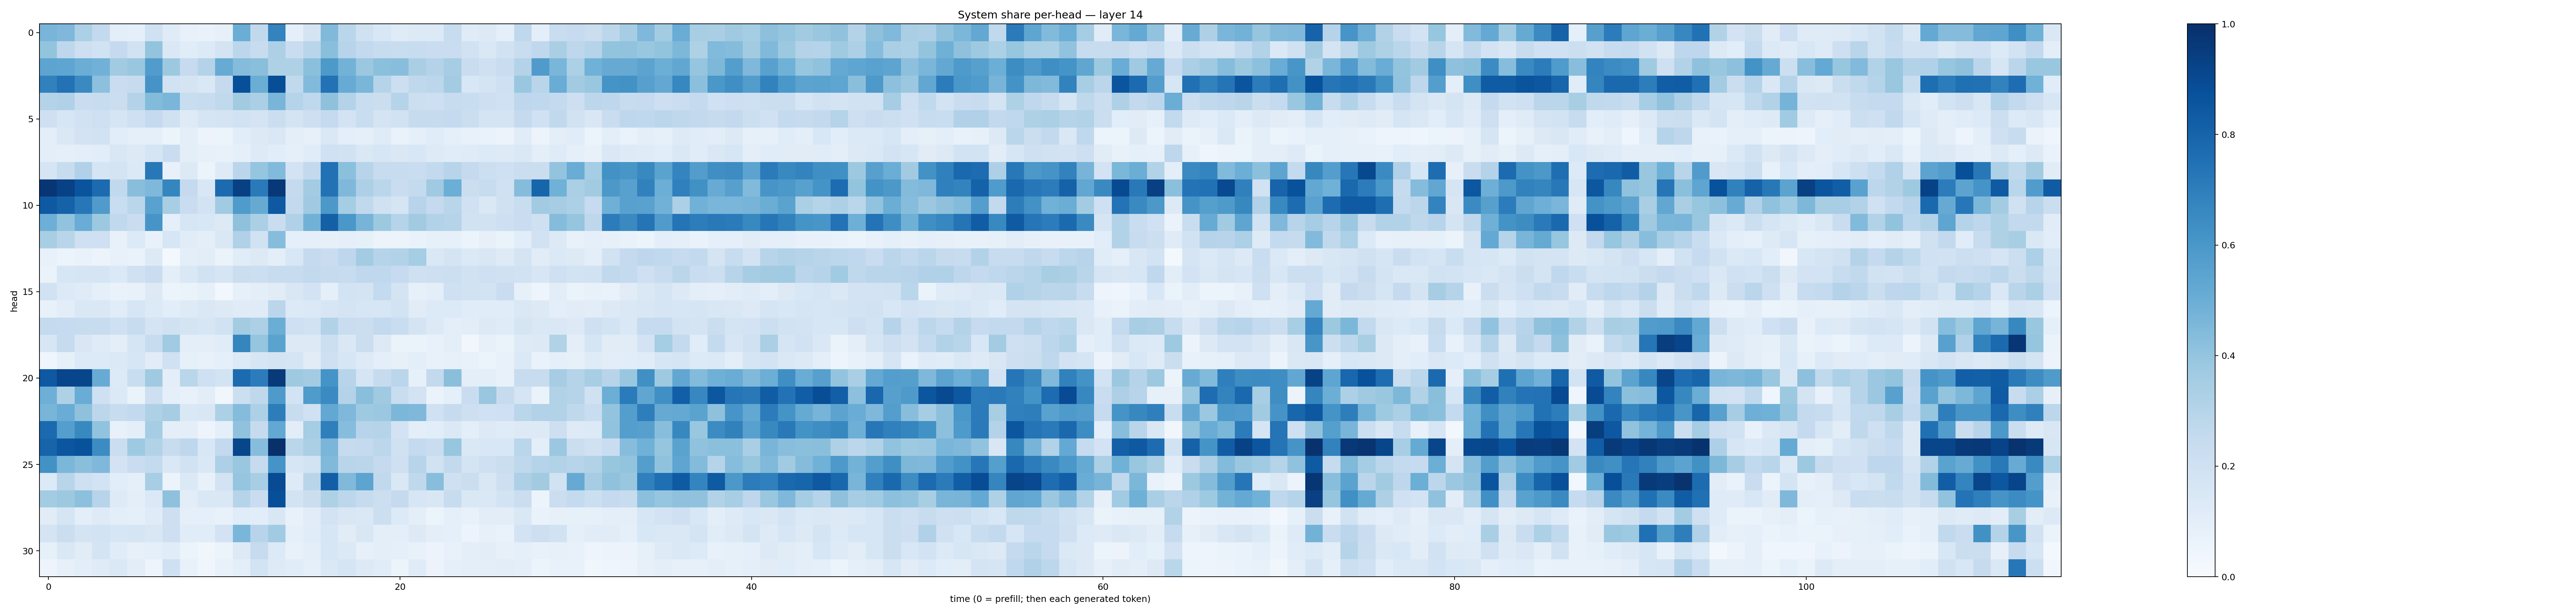

Data behind this chart, as committed beside it:
0.46720093, 0.45311442, 0.32903054, 0.25947338, 0.100311205, 0.09262759, 0.201157, 0.11921172, 0.07695087, 0.068077974, 0.08121494, 0.5003013, 0.26515093, 0.67619187, 0.093342535, 0.17466654, 0.44703782, 0.2865833, 0.19569002, 0.15623714, 0.1208155, 0.12643512, 0.13398547, 0.23953569
0.3993, 0.2765, 0.2125, 0.1882, 0.2513, 0.1941, 0.3987, 0.1444, 0.1162, 0.1355, 0.1745, 0.2799, 0.2411, 0.3243, 0.2275, 0.291, 0.4236, 0.2943, 0.2596, 0.2373, 0.2314, 0.2418, 0.2276, 0.23
0.5415, 0.538, 0.5032, 0.4811, 0.3615, 0.3863, 0.5753, 0.3772, 0.2492, 0.3071, 0.5083, 0.4351, 0.4246, 0.3228, 0.3235, 0.4198, 0.5906, 0.4773, 0.3815, 0.4182, 0.4283, 0.3363, 0.3069, 0.3509
0.6861, 0.7459, 0.6562, 0.4143, 0.227, 0.2455, 0.6129, 0.1886, 0.1747, 0.1455, 0.2517, 0.8815, 0.5003, 0.8861, 0.2621, 0.4436, 0.7434, 0.5084, 0.4612, 0.3008, 0.2182, 0.2714, 0.2781, 0.3565
0.3075, 0.3182, 0.2288, 0.2397, 0.2247, 0.306, 0.4408, 0.4612, 0.2341, 0.2384, 0.2653, 0.3632, 0.3341, 0.4652, 0.3022, 0.2663, 0.4107, 0.307, 0.2307, 0.2203, 0.3045, 0.2179, 0.2119, 0.2417
0.2086, 0.1635, 0.1927, 0.2041, 0.166, 0.2041, 0.2506, 0.1984, 0.1232, 0.1685, 0.1793, 0.1939, 0.1789, 0.2191, 0.1772, 0.214, 0.2538, 0.1833, 0.2326, 0.1792, 0.1925, 0.2435, 0.2448, 0.2532
0.0945, 0.1453, 0.1811, 0.1919, 0.106, 0.09046, 0.09357, 0.05387, 0.09733, 0.05705, 0.06042, 0.1078, 0.1284, 0.1469, 0.09757, 0.08078, 0.143, 0.09908, 0.09368, 0.118, 0.0698, 0.09058, 0.1137, 0.08649
0.09663, 0.09217, 0.09813, 0.1081, 0.1505, 0.1294, 0.1655, 0.2297, 0.09375, 0.0817, 0.0709, 0.08935, 0.1215, 0.1059, 0.09356, 0.1154, 0.2015, 0.1894, 0.1449, 0.1568, 0.1445, 0.1536, 0.1227, 0.1153
0.1705, 0.2397, 0.3203, 0.1645, 0.1751, 0.1404, 0.7225, 0.07146, 0.1257, 0.05985, 0.1232, 0.2845, 0.395, 0.4442, 0.1817, 0.2584, 0.75, 0.4209, 0.296, 0.2356, 0.2395, 0.2269, 0.2582, 0.2938
0.9733, 0.9302, 0.8626, 0.77, 0.2639, 0.4278, 0.4522, 0.6711, 0.2511, 0.1513, 0.7721, 0.934, 0.7126, 0.9649, 0.2516, 0.3569, 0.7422, 0.4497, 0.3246, 0.2885, 0.2299, 0.2543, 0.3673, 0.4969
0.8436, 0.8075, 0.7232, 0.5788, 0.2322, 0.289, 0.5521, 0.3401, 0.2276, 0.1834, 0.3662, 0.5827, 0.5153, 0.8428, 0.2583, 0.3707, 0.594, 0.3527, 0.2639, 0.1954, 0.1705, 0.2954, 0.2533, 0.2909
0.4937, 0.4051, 0.5051, 0.3755, 0.2651, 0.2301, 0.6087, 0.08669, 0.1611, 0.1534, 0.1252, 0.4114, 0.3339, 0.2267, 0.3184, 0.4828, 0.8137, 0.5994, 0.4705, 0.3754, 0.2973, 0.3609, 0.312, 0.3009
0.3423, 0.2907, 0.2056, 0.2064, 0.07621, 0.1361, 0.07744, 0.1593, 0.1145, 0.09931, 0.1481, 0.3177, 0.1947, 0.4313, 0.09113, 0.08855, 0.0789, 0.09233, 0.08552, 0.05575, 0.05471, 0.06877, 0.08592, 0.08491
0.07054, 0.06198, 0.06754, 0.05584, 0.07673, 0.0692, 0.126, 0.02262, 0.09614, 0.1035, 0.06632, 0.1151, 0.1313, 0.1015, 0.1526, 0.2523, 0.2269, 0.2752, 0.3558, 0.2983, 0.3119, 0.352, 0.1465, 0.1775
0.06532, 0.1572, 0.1658, 0.1713, 0.1373, 0.197, 0.2297, 0.0989, 0.1457, 0.19, 0.1677, 0.2257, 0.2166, 0.2418, 0.2358, 0.2591, 0.2455, 0.2415, 0.268, 0.2678, 0.2487, 0.2101, 0.2132, 0.2164
0.1901, 0.1364, 0.119, 0.09035, 0.06691, 0.07534, 0.1261, 0.0601, 0.06603, 0.08212, 0.02731, 0.0827, 0.0966, 0.1117, 0.151, 0.1809, 0.09195, 0.1871, 0.1748, 0.2578, 0.177, 0.08393, 0.1006, 0.2042
0.07412, 0.1033, 0.1432, 0.1445, 0.1161, 0.158, 0.1357, 0.1074, 0.1239, 0.1442, 0.1318, 0.1175, 0.1204, 0.2844, 0.1358, 0.1384, 0.159, 0.1793, 0.1639, 0.1627, 0.1846, 0.1097, 0.1338, 0.136
0.2541, 0.2497, 0.2397, 0.2384, 0.2072, 0.241, 0.1722, 0.1983, 0.1737, 0.1621, 0.1928, 0.3557, 0.3267, 0.5029, 0.2033, 0.1903, 0.3091, 0.2279, 0.2204, 0.2615, 0.2338, 0.176, 0.1253, 0.101
0.1617, 0.2443, 0.1514, 0.1199, 0.09672, 0.1701, 0.235, 0.365, 0.09763, 0.09722, 0.1163, 0.6686, 0.3983, 0.5503, 0.1314, 0.1258, 0.2182, 0.1478, 0.2209, 0.1259, 0.06613, 0.06437, 0.07437, 0.09821
0.04161, 0.08216, 0.1348, 0.1342, 0.1382, 0.1609, 0.1101, 0.202, 0.08564, 0.077, 0.08655, 0.1355, 0.1563, 0.1794, 0.1644, 0.1097, 0.2068, 0.1608, 0.1225, 0.09456, 0.07942, 0.09802, 0.07343, 0.07838
0.8422, 0.9179, 0.9129, 0.5101, 0.1358, 0.2323, 0.3686, 0.09493, 0.2867, 0.2079, 0.185, 0.772, 0.7064, 0.9585, 0.3733, 0.3584, 0.6147, 0.296, 0.1691, 0.2436, 0.2846, 0.08281, 0.2604, 0.4257
0.4936, 0.3229, 0.5061, 0.2043, 0.1389, 0.06567, 0.2141, 0.08859, 0.071, 0.1036, 0.03145, 0.2169, 0.272, 0.5895, 0.1837, 0.5851, 0.6504, 0.3053, 0.4232, 0.3687, 0.234, 0.1826, 0.0657, 0.09039
0.4685, 0.5064, 0.4129, 0.2811, 0.2384, 0.2596, 0.3226, 0.3513, 0.1408, 0.1512, 0.3293, 0.4359, 0.3299, 0.7011, 0.2373, 0.2011, 0.5247, 0.4529, 0.3745, 0.3793, 0.4574, 0.4528, 0.2003, 0.2457
0.7737, 0.567, 0.6571, 0.4052, 0.07674, 0.09768, 0.3527, 0.09876, 0.09761, 0.04917, 0.08743, 0.408, 0.2432, 0.5253, 0.1043, 0.3537, 0.6933, 0.4309, 0.2935, 0.3029, 0.1804, 0.1012, 0.1072, 0.1395
0.798, 0.8523, 0.8679, 0.6455, 0.2193, 0.3746, 0.309, 0.2363, 0.2741, 0.1548, 0.2587, 0.914, 0.4321, 0.9962, 0.2872, 0.3324, 0.4623, 0.2445, 0.2514, 0.2807, 0.1968, 0.2551, 0.2301, 0.3908
0.6233, 0.4598, 0.4232, 0.4528, 0.1829, 0.2273, 0.2541, 0.1408, 0.1936, 0.1476, 0.3271, 0.3844, 0.2436, 0.6108, 0.1606, 0.1861, 0.4463, 0.2924, 0.2838, 0.2507, 0.2048, 0.2958, 0.1943, 0.2594
0.136, 0.2901, 0.2046, 0.1858, 0.1059, 0.08871, 0.3439, 0.05775, 0.1382, 0.07628, 0.1834, 0.3971, 0.3445, 0.8914, 0.1237, 0.2899, 0.8194, 0.4469, 0.5406, 0.2649, 0.1408, 0.2699, 0.4287, 0.2064
0.3579, 0.3773, 0.4148, 0.2958, 0.1238, 0.0984, 0.1385, 0.4117, 0.1039, 0.1409, 0.1478, 0.2973, 0.2285, 0.8812, 0.1842, 0.2264, 0.3232, 0.2786, 0.2429, 0.2183, 0.2526, 0.1619, 0.1493, 0.2385
0.1109, 0.1664, 0.09814, 0.1235, 0.09819, 0.0878, 0.1198, 0.2148, 0.0876, 0.08606, 0.07104, 0.1166, 0.1091, 0.1509, 0.07595, 0.11, 0.181, 0.1509, 0.145, 0.2172, 0.1337, 0.09438, 0.0516, 0.09047
0.177, 0.2241, 0.173, 0.1873, 0.1633, 0.1705, 0.149, 0.2112, 0.1165, 0.1147, 0.1833, 0.4628, 0.2939, 0.367, 0.09017, 0.1167, 0.1607, 0.1098, 0.1519, 0.1008, 0.09664, 0.1261, 0.09887, 0.09208
0.08372, 0.148, 0.1116, 0.1729, 0.1155, 0.0819, 0.09262, 0.1146, 0.05983, 0.0361, 0.06076, 0.1297, 0.2449, 0.1343, 0.07078, 0.09553, 0.1567, 0.1396, 0.08063, 0.1014, 0.08884, 0.07166, 0.05601, 0.07333
0.04828, 0.07937, 0.1034, 0.1179, 0.1443, 0.105, 0.04996, 0.2106, 0.07328, 0.0397, 0.07124, 0.09884, 0.1855, 0.125, 0.116, 0.09044, 0.147, 0.1717, 0.1272, 0.1151, 0.06219, 0.1201, 0.05827, 0.09101
